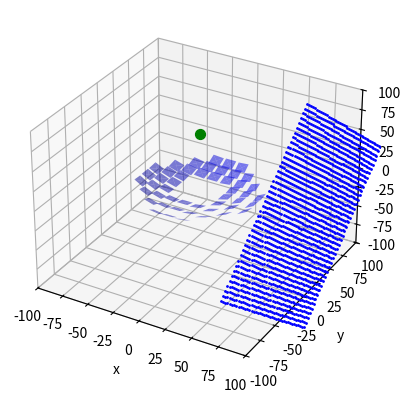

Write the Python code that produced this figure.
#Playing around with classes and light physics
import numpy as np
from matplotlib import pyplot as plt
from matplotlib.animation import FuncAnimation, PillowWriter

#Set up for the plot 
fig = plt.figure(num=1, clear=True)
ax = fig.add_subplot(1, 1, 1, projection='3d')
ax.set_xlim(-100, 100)
ax.set_ylim(-100, 100)
ax.set_zlim(-100, 100)
ax.set_xlabel('x')
ax.set_ylabel('y')
ax.set_zlabel('z') 

class Mirror():
    def __init__(self, x, y, z, x_len, y_len, theta_x, theta_y, theta_z, reflectivity, id):
        """
        x,y,z dictate the position of the mirror
        x_len, y_len dictate the dimensions of the mirror
        theta_x, theta_y, theta_z dictate the rotation of the mirror
        relectivity dictates how reflective the mirror is (currently the alpha value)
        """
        self.x = x
        self.y = y
        self.z = z

        self.x_len = x_len
        self.y_len = y_len

        self.theta_x = theta_x
        self.theta_y = theta_y
        self.theta_z = theta_z

        self.points = np.array([[x,y,z,1],[x-x_len/2,y-y_len/2,z,1],[x-x_len/2, y+y_len/2, z,1],[x+x_len/2, y-y_len/2, z,1],[x+x_len/2, y+y_len/2, z,1]]) #Verteces of the mirror
        self.reflectivity = reflectivity

        self.id = id
    
    @property
    def vectors(self):
        vector1 = self.rotated_points[1]-self.pos  #Two vectors used for finding the normal
        vector1 = vector1/np.linalg.norm(vector1)
        vector2 = self.rotated_points[2]-self.pos
        vector2 = vector2/np.linalg.norm(vector2)
        return vector1, vector2

    @property
    def pos(self): #position of the centre of the mirror
        return np.array([self.x, self.y, self.z, 1])
    
    @property
    def rotated_points(self): #Returns the list of rotated points
        T1 = self.T(-self.x, -self.y, -self.z)
        T2 = self.T(self.x, self.y, self.z)
        M = np.dot(T2, np.dot(self.R, T1)) #Translates the point to the origin, rotates it, translates it back
        rotated_points = [np.dot(M, point) for point in self.points] 
        return rotated_points
    
    @property
    def verteces(self): #Returns a list of final vertices
        return self.rotated_points

    @property
    def normal_vector(self): #Returns the normalised normal vector
        normal = np.cross(np.delete(self.vectors[1],3), np.delete(self.vectors[0],3))
        return normal/np.linalg.norm(normal)

    @property
    def plot_values(self): #Returns the values needed to plot the mirror as a square using trisurface
        x_vals = [point[0] for point in self.rotated_points]
        y_vals = [point[1] for point in self.rotated_points]
        z_vals = [point[2] for point in self.rotated_points]
        return np.array([x_vals, y_vals, z_vals])

    def axis_rotation(self, axis, ang):
        axis = axis/np.linalg.norm(axis)
        x = axis[0]
        y = axis[1]
        z = axis[2]
        matrix = np.array([[x*x*(1-np.cos(ang))+np.cos(ang), y*x*(1-np.cos(ang))-z*np.sin(ang), z*x*(1-np.cos(ang))+y*np.sin(ang),0],
                            [x*y*(1-np.cos(ang))+z*np.sin(ang), y*y*(1-np.cos(ang))+np.cos(ang), z*y*(1-np.cos(ang))-x*np.sin(ang), 0],
                            [x*z*(1-np.cos(ang)) - y*np.sin(ang),  y*z*(1 - np.cos(ang)) + x*np.sin(ang), z*z*(1 - np.cos(ang)) + np.cos(ang), 0],
                            [0, 0, 0, 1]])
        return matrix

    @property
    def Rx(self):
        return np.array([[1,0,0,0],  
                [0, np.cos(self.theta_x), -np.sin(self.theta_x), 0],
                [0, np.sin(self.theta_x), np.sin(self.theta_x), 0],
                [0,0,0,1]])

    @property
    def Ry(self):
        return np.array([[np.cos(self.theta_y), 0, np.sin(self.theta_y), 0],
                [0, 1, 0, 0],
                [-np.sin(self.theta_y), 0, np.cos(self.theta_y), 0],
                [0,0,0,1]])

    @property
    def Rz(self):
        return np.array([[np.cos(self.theta_z), -np.sin(self.theta_z), 0, 0],
                [np.sin(self.theta_z), np.cos(self.theta_z), 0, 0],
                [0,0,1,0],
                [0,0,0,1]])
   
    @property
    def R(self):
        return self._R
    
    @R.setter
    def R(self, value):
        self._R = value

    def T(self, x, y, z):
        return np.array([[1,0,0,x],[0,1,0,y],[0,0,1,z], [0,0,0,1]])
    
    #FIXME: Does something weird at negative z values (might not be an issue)
    def point_to_tower(self, tower):
        """
        Makes the mirrors face a point.
        Will need to be changed to redirect light towards the tower instead.
        """
        tower = tower - np.array([self.x, self.y, self.z, 0])
        norm_tower = np.delete(tower/np.linalg.norm(tower), 3)
        axis = np.cross(self.normal_vector, norm_tower)
        ang = np.arccos(np.dot(norm_tower, self.normal_vector))
        value = self.axis_rotation(axis, ang)
        self.R = value
        

    def __str__(self):
        return(f"Mirror at position ({self.x}, {self.y}, {self.z}), dimension {self.x_len, self.y_len}, rotation about x axis of {self.theta_x} radians, and rotation about y of {self.theta_y} radians")

class Grid():
    def __init__(self, eq, size_x, size_y, margin_x, margin_y):
        self.eq = eq
        self.size_x = size_x
        self.size_y = size_y
        self.margin_x = margin_x
        self.margin_y = margin_y
        self.mirrors_used = 0

    def create_grid_space(self, x_len, y_len): #Returns a grid of possible locations for the mirror centers
        """
        Creates a grid of possible x and y coordinates by generating arrays of them given the size of the grid, and the margin around each mirror.
        These coordinates are then made into a grid of possible points for the mirror centres.
        The coordinates are then filtered by a boolean equation to clarify the arrangement of the mirror
        Returns a zipped object of all the allowed coordinates
        """
        x_coords = np.arange(-self.size_x, self.size_x+1, x_len+2*self.margin_x)
        y_coords = np.arange(-self.size_y, self.size_y+1, y_len+2*self.margin_y)
        grid = np.meshgrid(x_coords, y_coords)
        positions = zip(*(x.flat for x in grid)) #Returns the coordinate (x,y) value
        x_coords = []
        y_coords = []
        for (x,y) in positions: 
            if eval(self.eq): #If the coordinate satisfies a boolean equation i.e. it is in side a defined shape, the coordinate is kept
                x_coords.append(x)
                y_coords.append(y)
        self.mirrors_used = len(list(zip(x_coords, y_coords))) #Calculates the number of mirrors used by taking the number of allowed coordinates
        return zip(x_coords,y_coords)

    def create_mirrors(self, z, x_len, y_len, theta_x, theta_y, theta_z, reflectivity): #Returns a list of mirrors
        """
        Creates a mirror object for every space in the grid
        Returns a list of the objects
        """
        mirrors = []
        grid = self.create_grid_space(x_len, y_len)
        i=0
        for (x,y) in grid:
            i+=1
            mirrors.append(Mirror(x, y, z, x_len, y_len, theta_x, theta_y, theta_z, reflectivity, i)) #Creates a mirror object for every allowed position within the grid
        return mirrors

    def __str__(self): #Dictates how print(mirror) works
        return f"A grid of mirror locations limited by equation '{self.eq}', size {self.size_x, self.size_y} and {self.mirrors_used} mirrors used."

class Sun(Mirror):
    """
    Takes a slightly eliptical shaped path across the sky
    Calculate position in 15 minute intervals
    Position in 2 dimensions
    Assume longest day of summer for the rise and set times
    """
    rays = []

    def __init__(self, rise_time, set_time, intensity, x, y, z, x_len, y_len, theta_x, theta_y, theta_z, reflectivity, id):
        super().__init__(x, y, z, x_len, y_len, theta_x, theta_y, theta_z, reflectivity, id)
        self.rise_time = rise_time
        self.set_time = set_time
        self.intensity = intensity
        self.grid_space = Grid('True', 100, 100, 2.5, 2.5).create_grid_space(0,0)

    def move(self,t):
        #Takes a time t, to determine the position of the sun and change it
        self.x, self.z = 100*np.cos((np.pi*t/(self.day_time))), 70*np.sin(np.pi*t/(self.day_time))+1
        return self.x, self.z

    @property
    def day_time(self):
        return self.set_time-self.rise_time
    
    @property
    def ray_coordinates(self):
        ray_coordinates = []
        for (x,y) in self.grid_space:
            coord = self.pos + x*self.vectors[0]+y*self.vectors[1]
            ray_coordinates.append(coord)
        print(f"There are {len(ray_coordinates)} rays.")
        return ray_coordinates

    def create_rays(self):
        j = 0
        for coordinate in self.ray_coordinates:
            j+=1
            self.rays.append(Ray(coordinate, self.normal_vector, 100, j))
        return self.rays

    def __str__(self):
        return (f"Sun({self.rise_time}, {self.set_time}, {self.intensity}, {self.x, self.y})")
    

class Ray():
    def __init__(self, origin, direction, magnitude, id):
        self.origin = origin
        self.direction = direction
        self.magnitude = magnitude
        self.id = id

def animate(i):
    # Get the point from the points list at index i
    # Plot that point using the x and y coordinates
    ax.clear()
    ax.set_xlim(-100, 100)
    ax.set_ylim(-100, 100)
    ax.set_zlim(-100, 100)
    sun = Mirror(x[i], 0, z[i], 150, 150, 0, 0, 0, 1, 0)
    sun.R = np.dot(sun.Rz,np.dot(sun.Rx, sun.Ry))

    sun.point_to_tower([0,0,0,0])
    ax.plot_trisurf(sun.plot_values[0], sun.plot_values[1], sun.plot_values[2], color="orange", alpha = sun.reflectivity)

    for mirror in mirrors:
        #Plotting each mirror on the same axis
        mirror.R = np.dot(mirror.Rz,np.dot(mirror.Rx, mirror.Ry))
        mirror.point_to_tower([x[i],0, z[i],0])
        try:
            ax.plot_trisurf(mirror.plot_values[0], mirror.plot_values[1], mirror.plot_values[2], color = 'blue', alpha = mirror.reflectivity)
            # ax.quiver(mirror.pos[0], mirror.pos[1], mirror.pos[2], mirror.normal_vector[0], mirror.normal_vector[1], mirror.normal_vector[2], color = 'r', arrow_length_ratio = 0.1)   
        except RuntimeError:
            print(f"Run time error for {mirror}")


if __name__ == "__main__":
    #Arrays for animation
    x = []
    z = []  
    #Equations for the grid shape
    all_mirrors = 'True'
    no_mirrors = 'False'
    circle_eq = '52.5**2 >= x**2+y**2 >= 20**2'
    square_eq = 'np.abs(x) > 45 or np.abs(y) > 45'

    sun = Sun(360, 1220, 10, 100, 0, 1, 150, 150, 0, 0, 0, 1, 0)
    sun.R = np.dot(sun.Rz,np.dot(sun.Rx, sun.Ry))
    sun.point_to_tower([0,0,0,0])
    grid = Grid(circle_eq, 50, 50, 1.25, 1.25)
    mirrors = grid.create_mirrors(0, 10, 10, 0, 0, 0, 0.5)

    for mirror in mirrors:
        #Plotting each mirror on the same axis
        mirror.R = np.dot(mirror.Rz,np.dot(mirror.Rx, mirror.Ry))
        mirror.point_to_tower([0,0,70,0])
        try:
            ax.plot_trisurf(mirror.plot_values[0], mirror.plot_values[1], mirror.plot_values[2], color = 'blue', alpha = mirror.reflectivity)
            # ax.quiver(mirror.pos[0], mirror.pos[1], mirror.pos[2], mirror.normal_vector[0], mirror.normal_vector[1], mirror.normal_vector[2], color = 'r', arrow_length_ratio = 0.1)   
        except RuntimeError:
            print(f"Run time error for {mirror}")

    for ray in sun.create_rays():
        ax.scatter(ray.origin[0], ray.origin[1], ray.origin[2], color = 'b', s=1)
    ax.scatter(0,0,70, color = 'g', s=50)
    plt.show()
    print(grid)
    
    # create_animation("simple_animation.gif")

